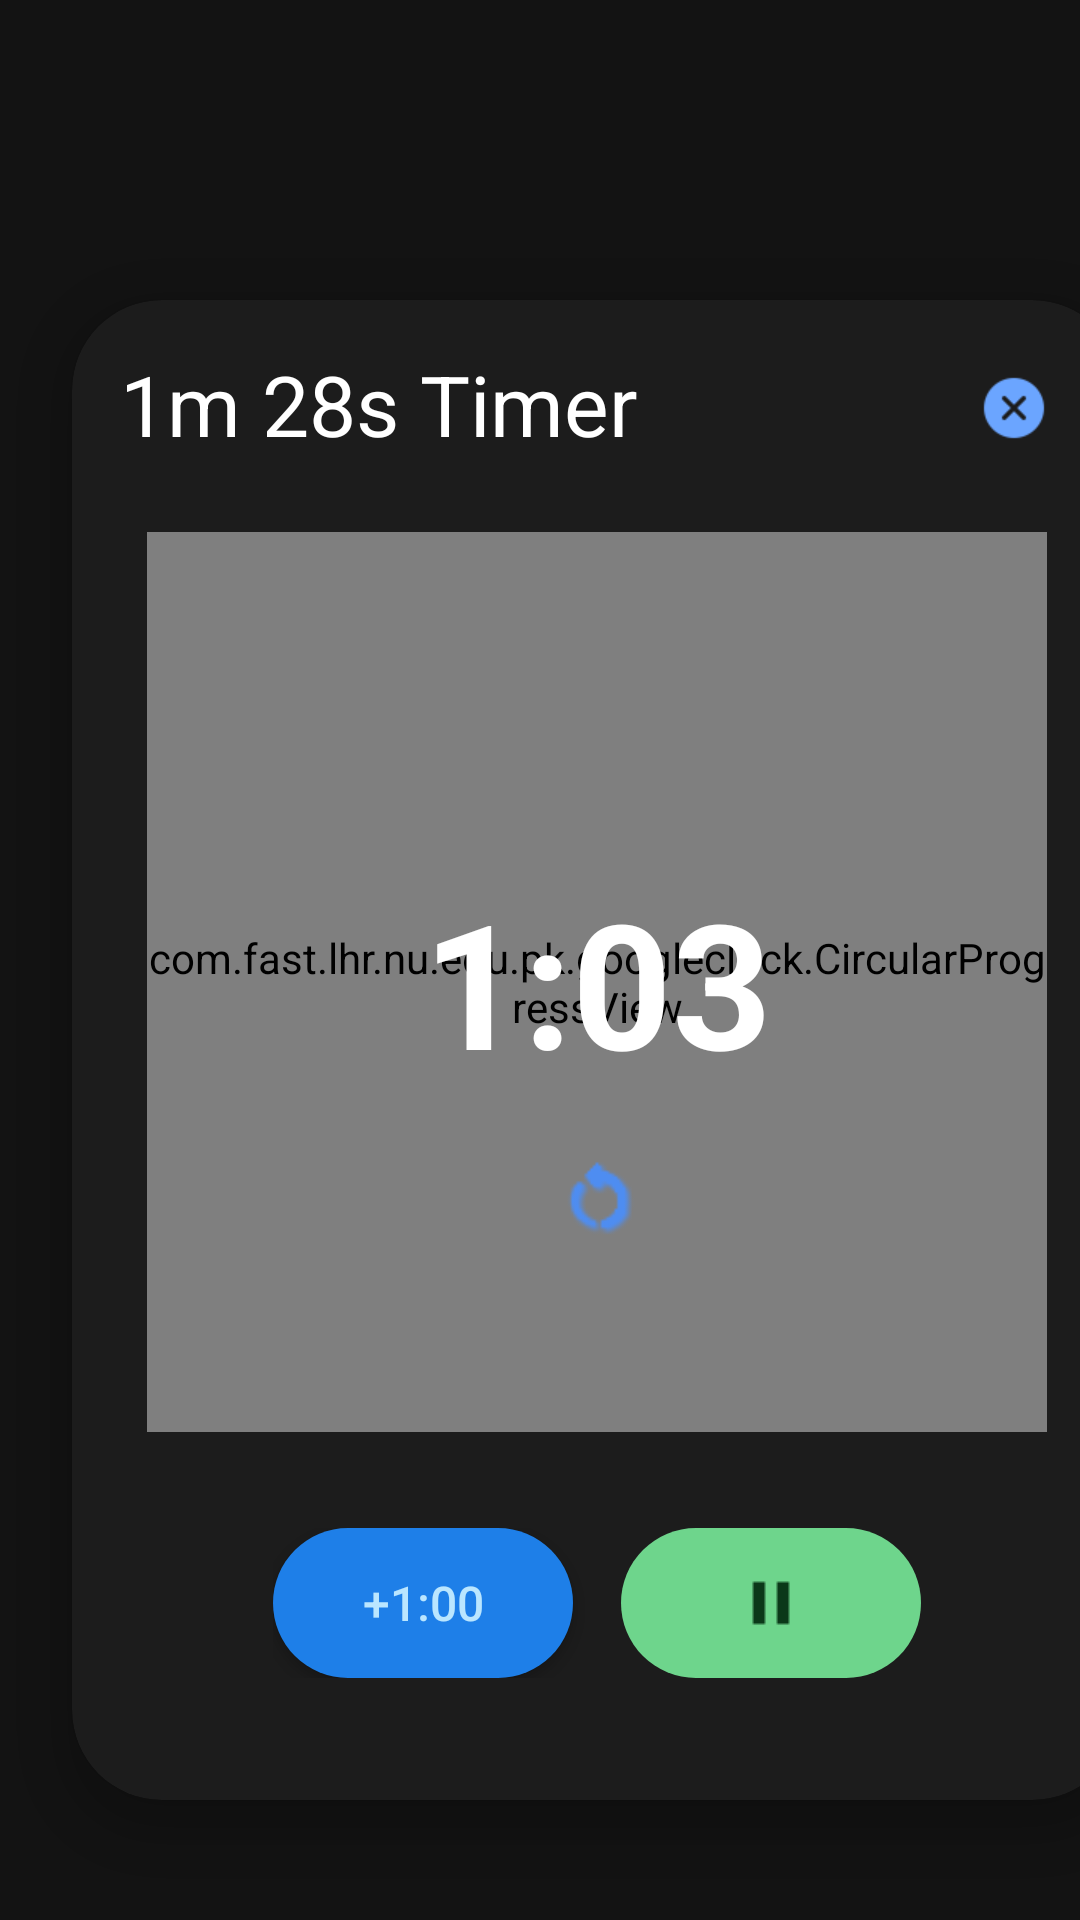

Write the Android layout XML for this screen, with the resource values it uses.
<!-- AndroidManifest.xml: application theme Theme.GoogleClock -->
<!-- res/layout/fragment_timer_popup.xml -->
<?xml version="1.0" encoding="utf-8"?>
<FrameLayout
    xmlns:android="http://schemas.android.com/apk/res/android"
    xmlns:app="http://schemas.android.com/apk/res-auto"
    xmlns:tools="http://schemas.android.com/tools"
    android:layout_width="match_parent"
    android:layout_height="match_parent"
    android:id="@+id/frame_layout"
    android:background="#131313"
    tools:context=".MainActivity">

    
    <androidx.cardview.widget.CardView
        android:layout_width="350dp"
        android:layout_height="500dp"
        android:layout_gravity="start"
        android:layout_marginTop="100dp"

        android:id="@+id/card_view"
       android:layout_marginLeft="24dp"
        android:layout_marginRight="24dp"
        android:layout_marginBottom="24dp"
        app:cardBackgroundColor="#1c1c1c"
        app:cardCornerRadius="30dp"
        app:cardElevation="8dp">

        
        <androidx.constraintlayout.widget.ConstraintLayout
            android:layout_width="match_parent"
            android:layout_height="match_parent"
            android:padding="16dp">

            
            <TextView
                android:id="@+id/timer_title"
                android:layout_width="wrap_content"
                android:layout_height="wrap_content"
                android:text="1m 28s Timer"
                android:textColor="#FFFFFF"
                android:textSize="28sp"
                app:layout_constraintTop_toTopOf="parent"
                app:layout_constraintStart_toStartOf="parent" />

            
            <ImageView
                android:id="@+id/close_button"
                android:layout_width="24dp"
                android:layout_height="24dp"
                android:layout_marginTop="8dp"
                android:layout_marginEnd="8dp"
                android:src="@drawable/ic_close"
                app:tint="#6ba5ff"
                app:layout_constraintTop_toTopOf="parent"
                app:layout_constraintEnd_toEndOf="parent"
                android:contentDescription="Close Timer" />

            
            <com.fast.lhr.nu.edu.pk.googleclock.CircularProgressView
                android:id="@+id/circular_progress"
                android:layout_width="300dp"
                android:layout_height="300dp"
                app:layout_constraintTop_toBottomOf="@id/timer_title"
                app:layout_constraintStart_toStartOf="parent"
                app:layout_constraintEnd_toEndOf="parent"
                android:layout_marginTop="24dp" />

            
            <TextView
                android:id="@+id/timer_text"
                android:layout_width="wrap_content"
                android:layout_height="wrap_content"
                android:text="1:03"
                android:textColor="#FFFFFF"
                android:textSize="58sp"
                android:textStyle="bold"
                app:layout_constraintTop_toTopOf="@id/circular_progress"
                app:layout_constraintBottom_toBottomOf="@id/circular_progress"
                app:layout_constraintStart_toStartOf="parent"
                app:layout_constraintEnd_toEndOf="parent" />

            
            <ImageView
                android:id="@+id/restart_icon"
                android:layout_width="48dp"
                android:layout_height="48dp"
                android:src="@drawable/ic_reset"
                android:layout_marginTop="8dp"
                app:tint="#4e8df1"
                app:layout_constraintTop_toBottomOf="@id/timer_text"
                app:layout_constraintStart_toStartOf="parent"
                app:layout_constraintEnd_toEndOf="parent"
                android:contentDescription="Restart Timer" />

            
            <LinearLayout
                android:id="@+id/button_layout"
                android:layout_width="wrap_content"
                android:layout_height="wrap_content"
                android:orientation="horizontal"
                android:layout_marginTop="32dp"
                app:layout_constraintTop_toBottomOf="@id/circular_progress"
                app:layout_constraintStart_toStartOf="parent"
                app:layout_constraintEnd_toEndOf="parent">

                
                <Button
                    android:id="@+id/add_time_button"
                    android:layout_width="100dp"
                    android:layout_height="50dp"
                    android:layout_marginEnd="16dp"
                    android:background="@drawable/rounded_button_background"
                    android:backgroundTint="#1e7fe8"
                    android:text="+1:00"
                    android:textColor="#bae6ff"
                    android:textSize="16sp" />

                
                <ImageButton

                    android:id="@+id/pause_resume_button"
                    android:layout_width="100dp"
                    android:layout_height="50dp"
                    android:background="@drawable/rounded_button_background"
                    android:backgroundTint="#6ed58c"
                    android:src="@drawable/ic_pause1"
                    android:contentDescription="Pause/Resume" />
                <ImageButton
                    android:visibility="gone"
                    android:id="@+id/stop_button"
                    android:layout_width="100dp"
                    android:layout_height="50dp"
                    android:background="@drawable/rounded_button_background"
                    android:backgroundTint="#e3e3e3"
                    android:src="@drawable/ic_stop"
                    android:contentDescription="Stop" />
            </LinearLayout>
        </androidx.constraintlayout.widget.ConstraintLayout>
    </androidx.cardview.widget.CardView>
</FrameLayout>
<!-- resources referenced by this layout -->
<resources>
  <!-- drawable ic_close: png bitmap (drawable, 795 bytes) -->
  <!-- drawable ic_pause1: png bitmap (drawable, 120 bytes) -->
  <!-- drawable ic_reset: png bitmap (drawable, 1721 bytes) -->
  <!-- drawable rounded_button_background (drawable) -->
  <shape xmlns:android="http://schemas.android.com/apk/res/android">
      <solid android:color="#6ed58c"/> 
      <corners android:radius="140dp"/> 
  </shape>
  <style name="Theme.GoogleClock" parent="Theme.MaterialComponents.DayNight.DarkActionBar">
          
          <item name="colorPrimary">@color/purple_500</item>
          <item name="colorPrimaryVariant">@color/purple_700</item>
          <item name="colorOnPrimary">@color/white</item>
          
          <item name="colorSecondary">@color/teal_200</item>
          <item name="colorSecondaryVariant">@color/teal_700</item>
          <item name="colorOnSecondary">@color/black</item>
          
          <item name="android:statusBarColor">?attr/colorPrimaryVariant</item>
          
      </style>
  <color name="purple_500">#FF6200EE</color>
  <color name="purple_700">#FF3700B3</color>
  <color name="white">#FFFFFFFF</color>
  <color name="teal_200">#FF03DAC5</color>
  <color name="teal_700">#FF018786</color>
  <color name="black">#000000</color>
</resources>
